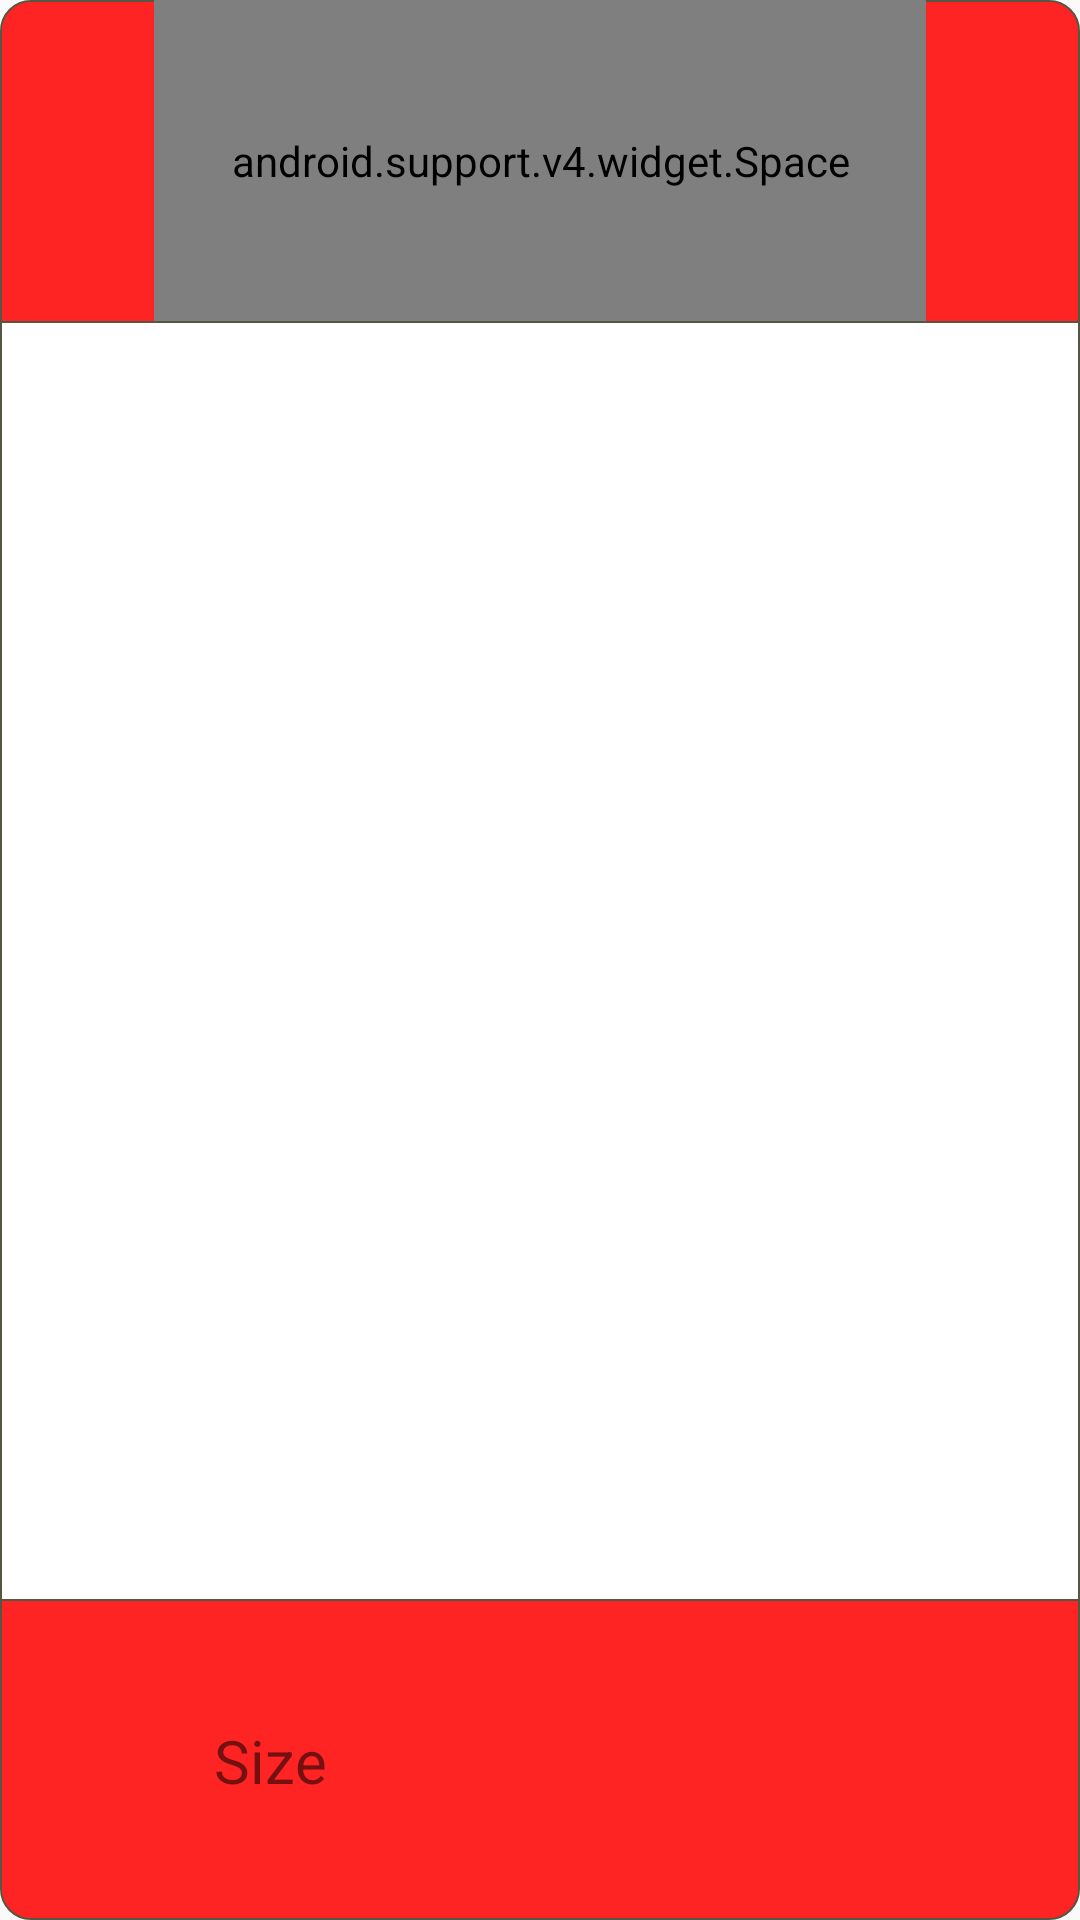

Here is an Android app screen rendered from its layout file. Give the layout XML and the strings, colors and styles it references.
<!-- AndroidManifest.xml: application theme AppTheme -->
<!-- res/layout/message_item.xml -->
<?xml version="1.0" encoding="utf-8"?>
<LinearLayout android:layout_marginLeft="10dp"
    android:layout_marginRight="10dp"
    android:layout_marginBottom="10dp"
    android:layout_marginTop="8dp"
    android:background="@drawable/background_red_corner"
    android:orientation="vertical"
    xmlns:android="http://schemas.android.com/apk/res/android"
    android:layout_width="match_parent"
    android:layout_height="200dp"
    xmlns:app="http://schemas.android.com/apk/res-auto">

    <LinearLayout
        android:orientation="horizontal"
        android:gravity="right"
        android:layout_gravity="right"
        android:layout_weight="0.1"
        android:layout_width="match_parent"
        android:layout_height="match_parent">

        <ImageView
            android:layout_marginTop="5dp"
            android:layout_marginBottom="5dp"
            android:layout_weight="0.3"
            android:id="@+id/im_cross"
            android:layout_gravity="center"
            app:srcCompat="@drawable/ic_less"
            android:layout_width="match_parent"
            android:layout_height="match_parent" />

        <android.support.v4.widget.Space
            android:layout_weight="0.1"
            android:layout_width="match_parent"
            android:layout_height="match_parent" />

        <ImageView
            android:id="@+id/im_new_relise"
            android:visibility="invisible"
            app:srcCompat="@drawable/ic_new_releases_black_24dp"
            android:layout_weight="0.3"
            android:layout_width="match_parent"
            android:layout_height="match_parent" />


    </LinearLayout>

    <LinearLayout
        android:background="@drawable/background_rect_stork"
        android:orientation="horizontal"
        android:layout_weight="0.04"
        android:layout_width="match_parent"
        android:layout_height="match_parent">

        <ImageView
            android:layout_marginBottom="5dp"
            android:layout_marginTop="5dp"
            android:id="@+id/im_doc_image"
            app:srcCompat="@drawable/ic_pdf"
            android:layout_width="match_parent"
            android:layout_height="match_parent" />

    </LinearLayout>

    <LinearLayout
        android:orientation="horizontal"
        android:layout_weight="0.1"
        android:layout_width="match_parent"
        android:layout_height="match_parent">

        <TextView
            android:id="@+id/tv_doc_name"
            android:textSize="20sp"
            android:gravity="center"
            android:layout_weight="0.1"
            android:text="Size"
            android:layout_width="match_parent"
            android:layout_height="match_parent" />

        <ImageView
            android:id="@+id/im_3dot"
            android:layout_weight="0.1"
            app:srcCompat="@drawable/ic_3dot_horiz"
            android:layout_width="match_parent"
            android:layout_height="match_parent" />

    </LinearLayout>






</LinearLayout>
<!-- resources referenced by this layout -->
<resources>
  <!-- drawable background_rect_stork (drawable-v24) -->
  <?xml version="1.0" encoding="utf-8"?>
  <selector xmlns:android="http://schemas.android.com/apk/res/android" >
      <item android:state_pressed="true" >
          <shape  android:shape="rectangle" >
              <corners
                  android:radius="5dp"
                  />
              <gradient
                  android:angle="90"
                  android:centerX="9%"
                  android:centerColor="#85b3b3b3"
                  android:startColor="#85b3b3b3"
                  android:endColor="#85b3b3b3"
                  android:type="linear"
                  />
              <padding
                  android:left="0dp"
                  android:top="0dp"
                  android:right="0dp"
                  android:bottom="0dp"
                  />
  
              <stroke
                  android:width="1dp"
                  android:color="#575543"
                  />
  
          </shape>
      </item>
      <item  >
          <shape  android:shape="rectangle" >
              <corners
                  android:radius="0dp"
                  />
              <gradient
                  android:angle="90"
                  android:centerX="9%"
                  android:centerColor="#FFFFFF"
                  android:startColor="#FFFFFF"
                  android:endColor="#FFFFFF"
                  android:type="linear"
                  />
              <padding
                  android:left="0dp"
                  android:top="0dp"
                  android:right="0dp"
                  android:bottom="0dp"
                  />
  
              <stroke
                  android:width="0.5dp"
                  android:color="#575543"
                  />
  
          </shape>
      </item>
  
  
  
  </selector>
  <!-- drawable ic_3dot_horiz (drawable) -->
  <vector android:height="24dp" android:tint="#48FF00"
      android:viewportHeight="24.0" android:viewportWidth="24.0"
      android:width="24dp" xmlns:android="http://schemas.android.com/apk/res/android">
      <path android:fillColor="#FF000000" android:pathData="M6,10c-1.1,0 -2,0.9 -2,2s0.9,2 2,2 2,-0.9 2,-2 -0.9,-2 -2,-2zM18,10c-1.1,0 -2,0.9 -2,2s0.9,2 2,2 2,-0.9 2,-2 -0.9,-2 -2,-2zM12,10c-1.1,0 -2,0.9 -2,2s0.9,2 2,2 2,-0.9 2,-2 -0.9,-2 -2,-2z"/>
  </vector>
  <!-- drawable ic_less (drawable) -->
  <vector android:height="24dp" android:viewportHeight="512"
      android:viewportWidth="512" android:width="24dp" xmlns:android="http://schemas.android.com/apk/res/android">
      <path android:fillColor="#237bff" android:pathData="M256,512C114.839,512 0,397.156 0,256S114.839,0 256,0s256,114.844 256,256S397.161,512 256,512z"/>
      <path android:fillColor="#0059cd" android:pathData="M512,256C512,114.844 397.161,0 256,0v512C397.161,512 512,397.156 512,256z"/>
      <path android:fillColor="#FFFFFF" android:pathData="M308.25,394.612c-3.17,0 -6.377,-0.903 -9.214,-2.783L113.491,268.747c-4.664,-3.098 -7.469,-8.317 -7.469,-13.916s2.805,-10.818 7.469,-13.916l185.546,-123.082c7.681,-5.088 18.059,-3 23.146,4.686c5.099,7.686 3,18.047 -4.686,23.146L152.929,254.831l164.568,109.165c7.686,5.099 9.785,15.46 4.686,23.146C318.97,391.991 313.659,394.612 308.25,394.612z"/>
      <path android:fillColor="#FFE6B3" android:pathData="M308.25,394.612c5.408,0 10.72,-2.621 13.933,-7.469c5.099,-7.686 3,-18.047 -4.686,-23.146l-61.182,-40.585v40.079l42.721,28.338C301.874,393.709 305.081,394.612 308.25,394.612z"/>
      <path android:fillColor="#FFE6B3" android:pathData="M299.036,117.833l-42.721,28.338v40.079l61.182,-40.585c7.686,-5.099 9.785,-15.46 4.686,-23.146C317.095,114.833 306.717,112.746 299.036,117.833z"/>
  </vector>
  <style name="AppTheme" parent="Theme.AppCompat.Light.NoActionBar">
          
  
          <item name="colorPrimary">@color/colorPrimary</item>
          <item name="colorPrimaryDark">@color/colorPrimaryDark</item>
          <item name="colorAccent">@color/colorAccent</item>
      </style>
  <color name="colorPrimary">#3F51B5</color>
  <color name="colorPrimaryDark">#303F9F</color>
  <color name="colorAccent">#FF4081</color>
</resources>
